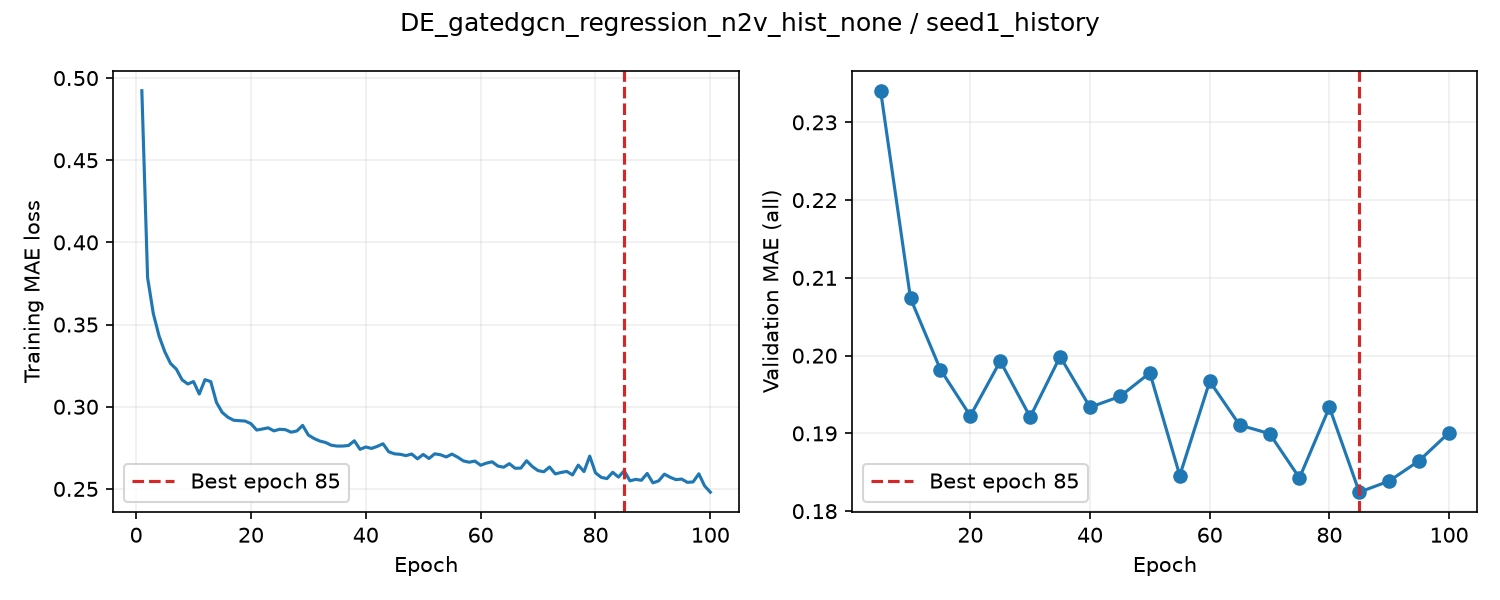

The file beside this chart, header and first rows:
epoch, train_loss, valid_auroc, valid_mae, epoch_seconds, elapsed_seconds, is_best, best_epoch
1, 0.4923, , , 1.996, 1.997, False, 0
2, 0.3786, , , 1.914, 4.032, False, 0
3, 0.3566, , , 1.906, 5.956, False, 0
4, 0.343, , , 1.908, 7.88, False, 0
5, 0.3334, 0.864, 0.2341, 5.74, 13.64, True, 5
6, 0.3263, , , 2.008, 15.8, False, 5
7, 0.3229, , , 1.9, 17.72, False, 5
8, 0.3164, , , 1.905, 19.65, False, 5
9, 0.3138, , , 1.9, 21.57, False, 5
10, 0.3153, 0.8672, 0.2074, 5.664, 27.25, True, 10
11, 0.3078, , , 2.006, 29.4, False, 10
12, 0.3165, , , 1.91, 31.33, False, 10
13, 0.3153, , , 1.908, 33.26, False, 10
14, 0.3026, , , 1.898, 35.18, False, 10
15, 0.2965, 0.8647, 0.1982, 5.675, 40.87, True, 15
16, 0.2936, , , 1.977, 43.01, False, 15
17, 0.2918, , , 1.884, 44.92, False, 15
18, 0.2915, , , 1.885, 46.82, False, 15
19, 0.2913, , , 1.885, 48.73, False, 15
20, 0.2897, 0.862, 0.1923, 5.948, 54.7, True, 20
21, 0.2858, , , 1.994, 56.86, False, 20
22, 0.2865, , , 1.901, 58.78, False, 20
23, 0.2872, , , 1.898, 60.7, False, 20
24, 0.2853, , , 1.9, 62.62, False, 20
25, 0.2863, 0.8631, 0.1993, 5.388, 68.03, False, 20
26, 0.286, , , 2.023, 70.18, False, 20
27, 0.2845, , , 1.906, 72.11, False, 20
28, 0.2853, , , 1.907, 74.04, False, 20
29, 0.2887, , , 1.902, 75.96, False, 20
30, 0.2828, 0.8611, 0.1921, 5.893, 81.87, True, 30
31, 0.2807, , , 1.997, 84, False, 30
32, 0.2791, , , 1.907, 85.93, False, 30
33, 0.2782, , , 1.904, 87.85, False, 30
34, 0.2766, , , 1.911, 89.78, False, 30
35, 0.2761, 0.8599, 0.1999, 5.765, 95.56, False, 30
36, 0.2761, , , 2.051, 97.75, False, 30
37, 0.2764, , , 1.915, 99.69, False, 30
38, 0.2793, , , 1.922, 101.6, False, 30
39, 0.2741, , , 1.908, 103.6, False, 30
40, 0.2755, 0.8582, 0.1934, 5.71, 109.3, False, 30
41, 0.2746, , , 2.017, 111.4, False, 30
42, 0.2759, , , 1.908, 113.4, False, 30
43, 0.2775, , , 1.91, 115.3, False, 30
44, 0.2726, , , 1.91, 117.2, False, 30
45, 0.2714, 0.8577, 0.1947, 5.301, 122.5, False, 30
46, 0.2711, , , 1.967, 124.7, False, 30
47, 0.2703, , , 1.9, 126.6, False, 30
48, 0.2712, , , 1.911, 128.5, False, 30
49, 0.2683, , , 1.904, 130.4, False, 30
50, 0.271, 0.8561, 0.1978, 5.626, 136.1, False, 30
51, 0.2685, , , 2.03, 138.4, False, 30
52, 0.2714, , , 1.912, 140.3, False, 30
53, 0.2708, , , 1.904, 142.2, False, 30
54, 0.2694, , , 1.911, 144.1, False, 30
55, 0.2712, 0.8545, 0.1846, 5.301, 149.5, True, 55
56, 0.2693, , , 2.005, 151.6, False, 55
57, 0.267, , , 1.906, 153.5, False, 55
58, 0.2663, , , 1.909, 155.5, False, 55
59, 0.2669, , , 1.904, 157.4, False, 55
60, 0.2644, 0.8529, 0.1967, 5.557, 163, False, 55
... 40 more rows
